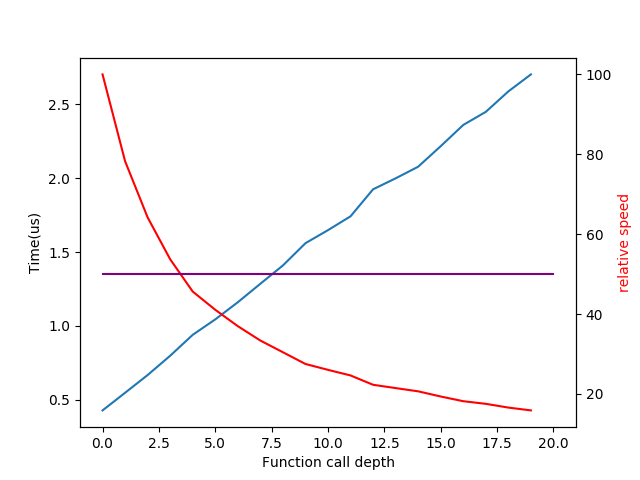

Values plotted in this chart, from the file beside it:
depth, call_time(us)
0, 0.429
1, 0.5482
2, 0.6683
3, 0.7988
4, 0.9403
5, 1.045
6, 1.161
7, 1.286
8, 1.409
9, 1.56
10, 1.648
11, 1.742
12, 1.925
13, 1.999
14, 2.077
15, 2.216
16, 2.36
17, 2.448
18, 2.587
19, 2.702
